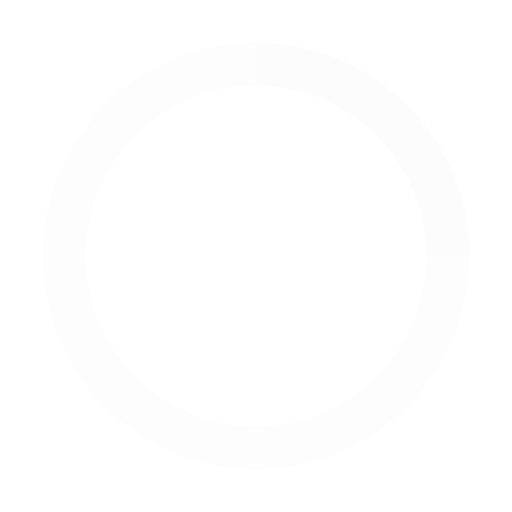
t = 0.00 s
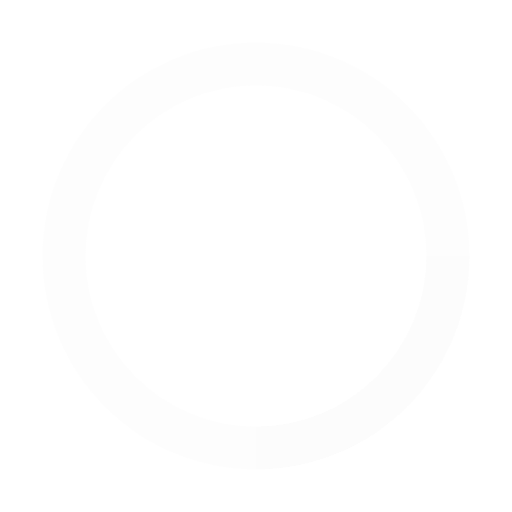
t = 0.25 s
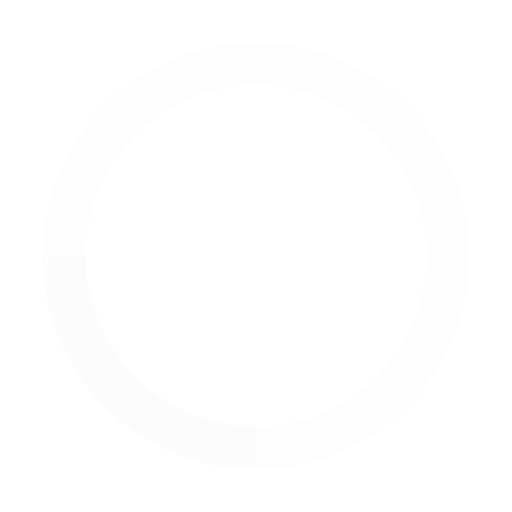
t = 0.50 s
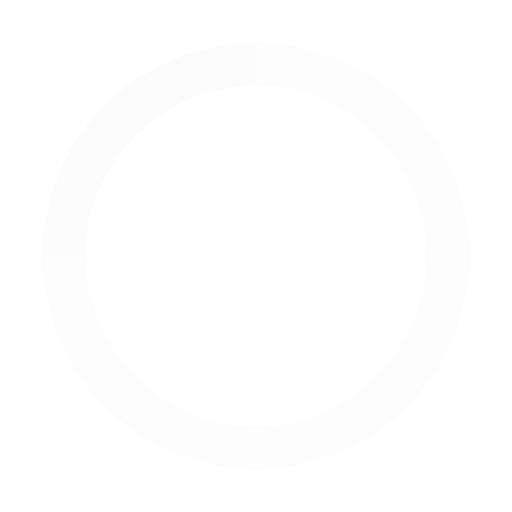
t = 0.75 s

The animated SVG that drew these frames (rendered in a browser with its animation timeline set to each time). Animation: 1 SMIL element (animateTransform=1); one cycle of 1.00 s, repeats indefinitely.

<svg xmlns="http://www.w3.org/2000/svg" width="1em" height="1em" viewBox="0 0 24 24">
	<path d="M0 0h24v24H0z" fill="none" />
	<path fill="#fcfcfc" d="M12 2A10 10 0 1 0 22 12A10 10 0 0 0 12 2Zm0 18a8 8 0 1 1 8-8A8 8 0 0 1 12 20Z" opacity=".5" />
	<path fill="#fcfcfc" d="M20 12h2A10 10 0 0 0 12 2V4A8 8 0 0 1 20 12Z">
		<animateTransform attributeName="transform" dur="1s" from="0 12 12" repeatCount="indefinite" to="360 12 12" type="rotate" />
	</path>
</svg>
